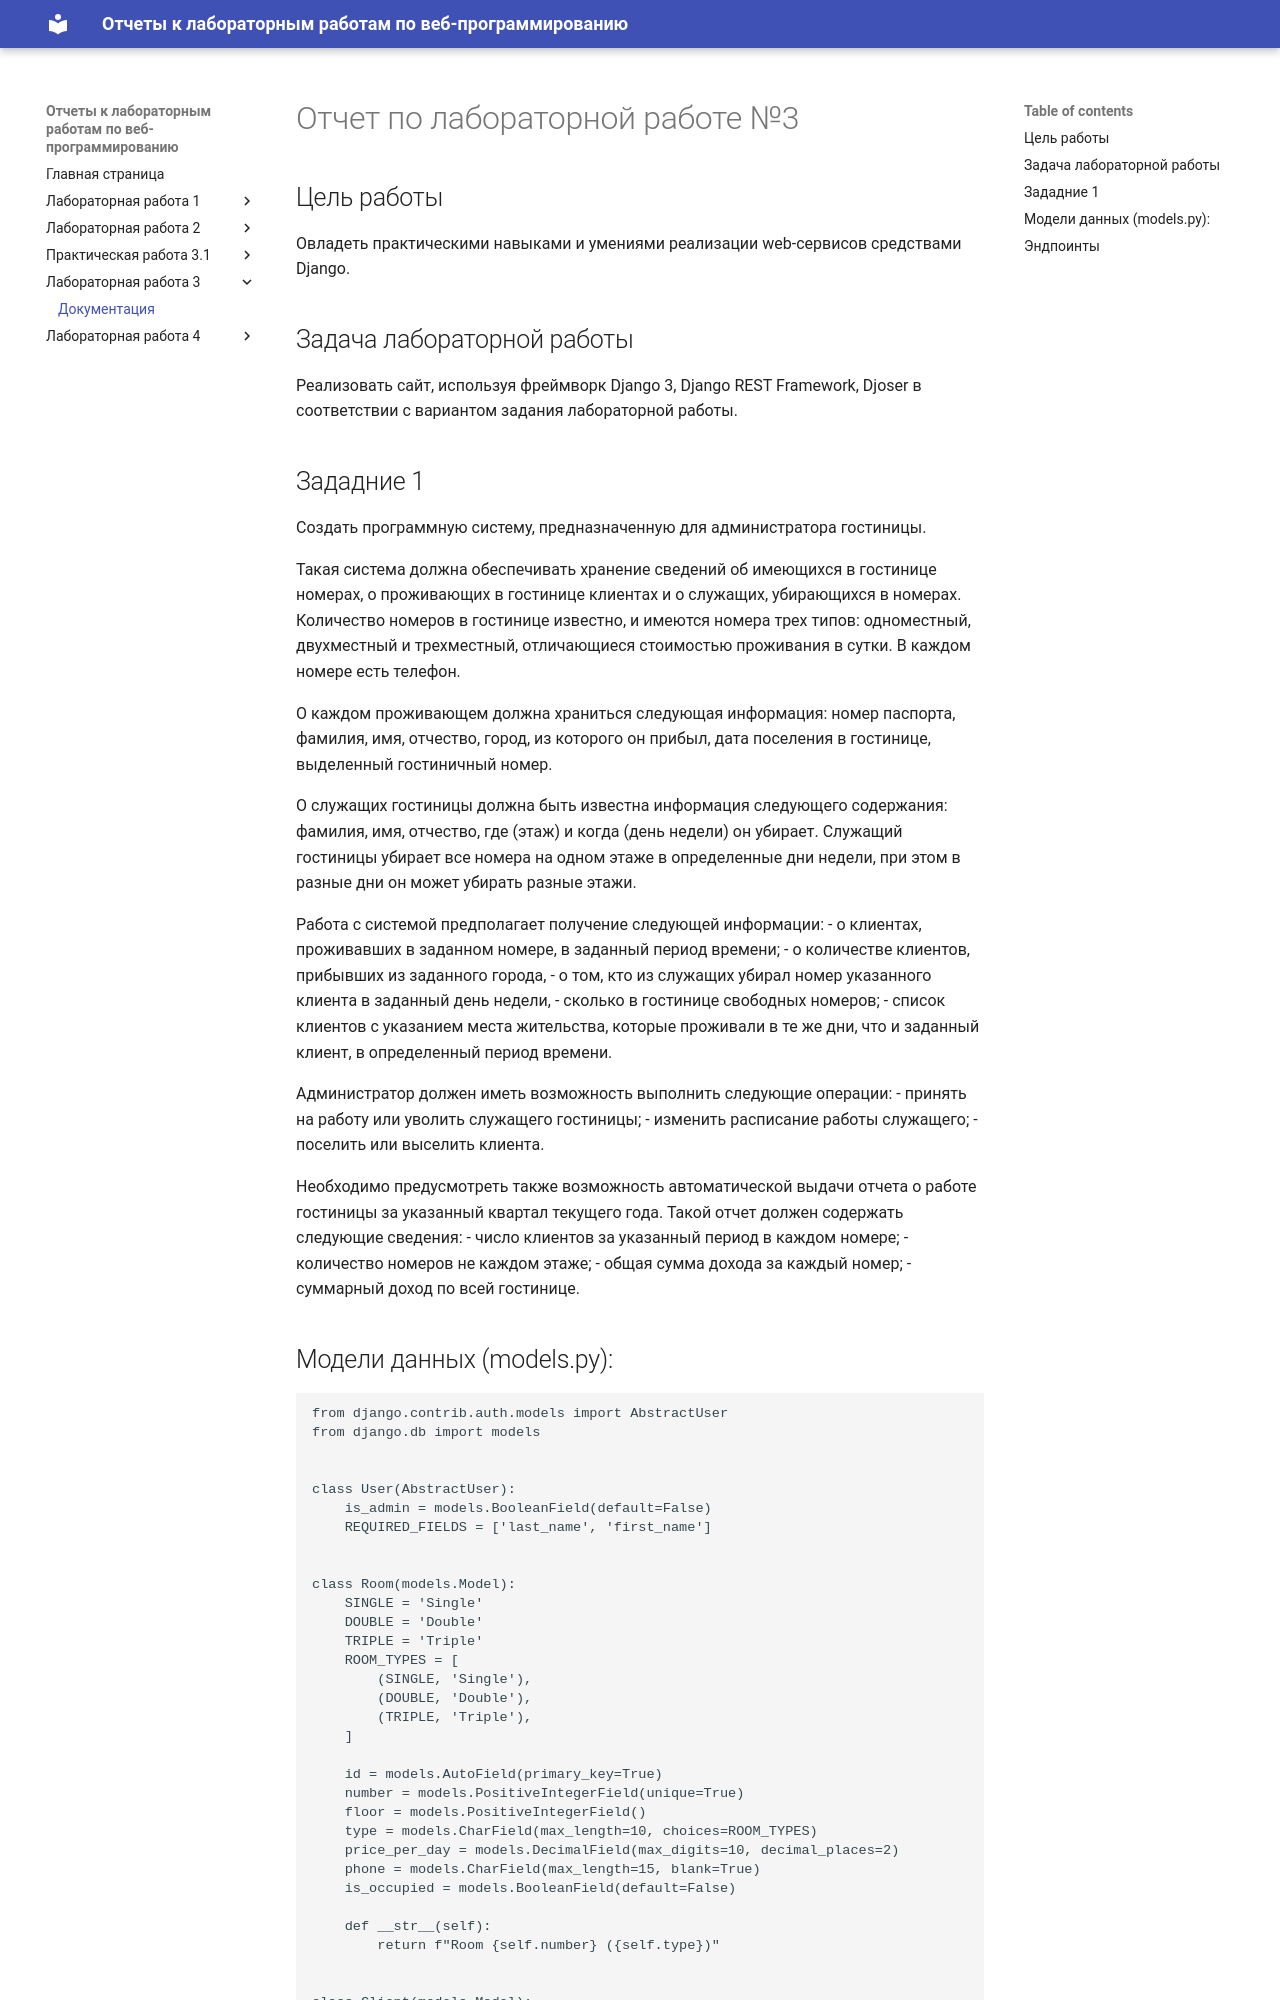

repository: sunnyyysideup/ITMO_ICT_WebDevelopment_2024-2025 · page: lr_3/main/index.html · generator: mkdocs

# Отчет по лабораторной работе №3

## Цель работы
Овладеть практическими навыками и умениями реализации web-сервисов
средствами Django.

## Задача лабораторной работы
Реализовать сайт, используя фреймворк Django 3, Django REST Framework, Djoser в соответствии с вариантом задания лабораторной работы.

## Зададние 1
Создать программную систему, предназначенную для администратора гостиницы.

Такая система должна обеспечивать хранение сведений об имеющихся в гостинице
номерах, о проживающих в гостинице клиентах и о служащих, убирающихся в номерах.
Количество номеров в гостинице известно, и имеются номера трех типов: одноместный,
двухместный и трехместный, отличающиеся стоимостью проживания в сутки. В каждом
номере есть телефон.

О каждом проживающем должна храниться следующая информация: номер
паспорта, фамилия, имя, отчество, город, из которого он прибыл, дата поселения в
гостинице, выделенный гостиничный номер.

О служащих гостиницы должна быть известна информация следующего содержания:
фамилия, имя, отчество, где (этаж) и когда (день недели) он убирает. Служащий
гостиницы убирает все номера на одном этаже в определенные дни недели, при этом в
разные дни он может убирать разные этажи.

Работа с системой предполагает получение следующей информации:
- о клиентах, проживавших в заданном номере, в заданный период времени;
- о количестве клиентов, прибывших из заданного города,
- о том, кто из служащих убирал номер указанного клиента в заданный день недели,
- сколько в гостинице свободных номеров;
- список клиентов с указанием места жительства, которые проживали в те же дни,
что и заданный клиент, в определенный период времени.

Администратор должен иметь возможность выполнить следующие операции:
- принять на работу или уволить служащего гостиницы;
- изменить расписание работы служащего;
- поселить или выселить клиента.

Необходимо предусмотреть также возможность автоматической выдачи отчета о
работе гостиницы за указанный квартал текущего года. Такой отчет должен содержать
следующие сведения:
- число клиентов за указанный период в каждом номере;
- количество номеров не каждом этаже;
- общая сумма дохода за каждый номер;
- суммарный доход по всей гостинице.
